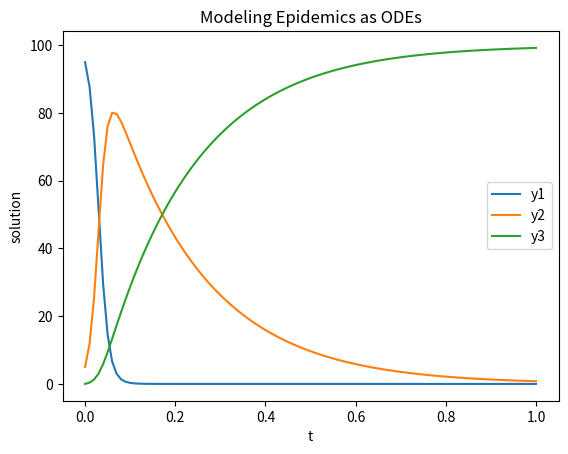

Reproduce this figure in Python.
import numpy as np
import matplotlib.pyplot as plt
from scipy.integrate import odeint   

#function,let x=y1, y=y2, z=y3
def func(w,t,c,d):
    x,y,z=w.tolist()
    return -c*x*y,c*x*y-d*y,d*y
#parameter, initial value, t range
t=np.linspace(0,1,101)
y0=[95,5,0]
c=1
d=5
#solution
sol=odeint(func,y0,t,args=(c,d))
y1=sol[100,:]
#plot
plt.figure()
plt.plot(t, sol[:,0],label='y1')
plt.plot(t, sol[:,1],label='y2')
plt.plot(t, sol[:,2],label='y3')
plt.xlabel('t')
plt.ylabel('solution')
plt.legend()
plt.title('Modeling Epidemics as ODEs')